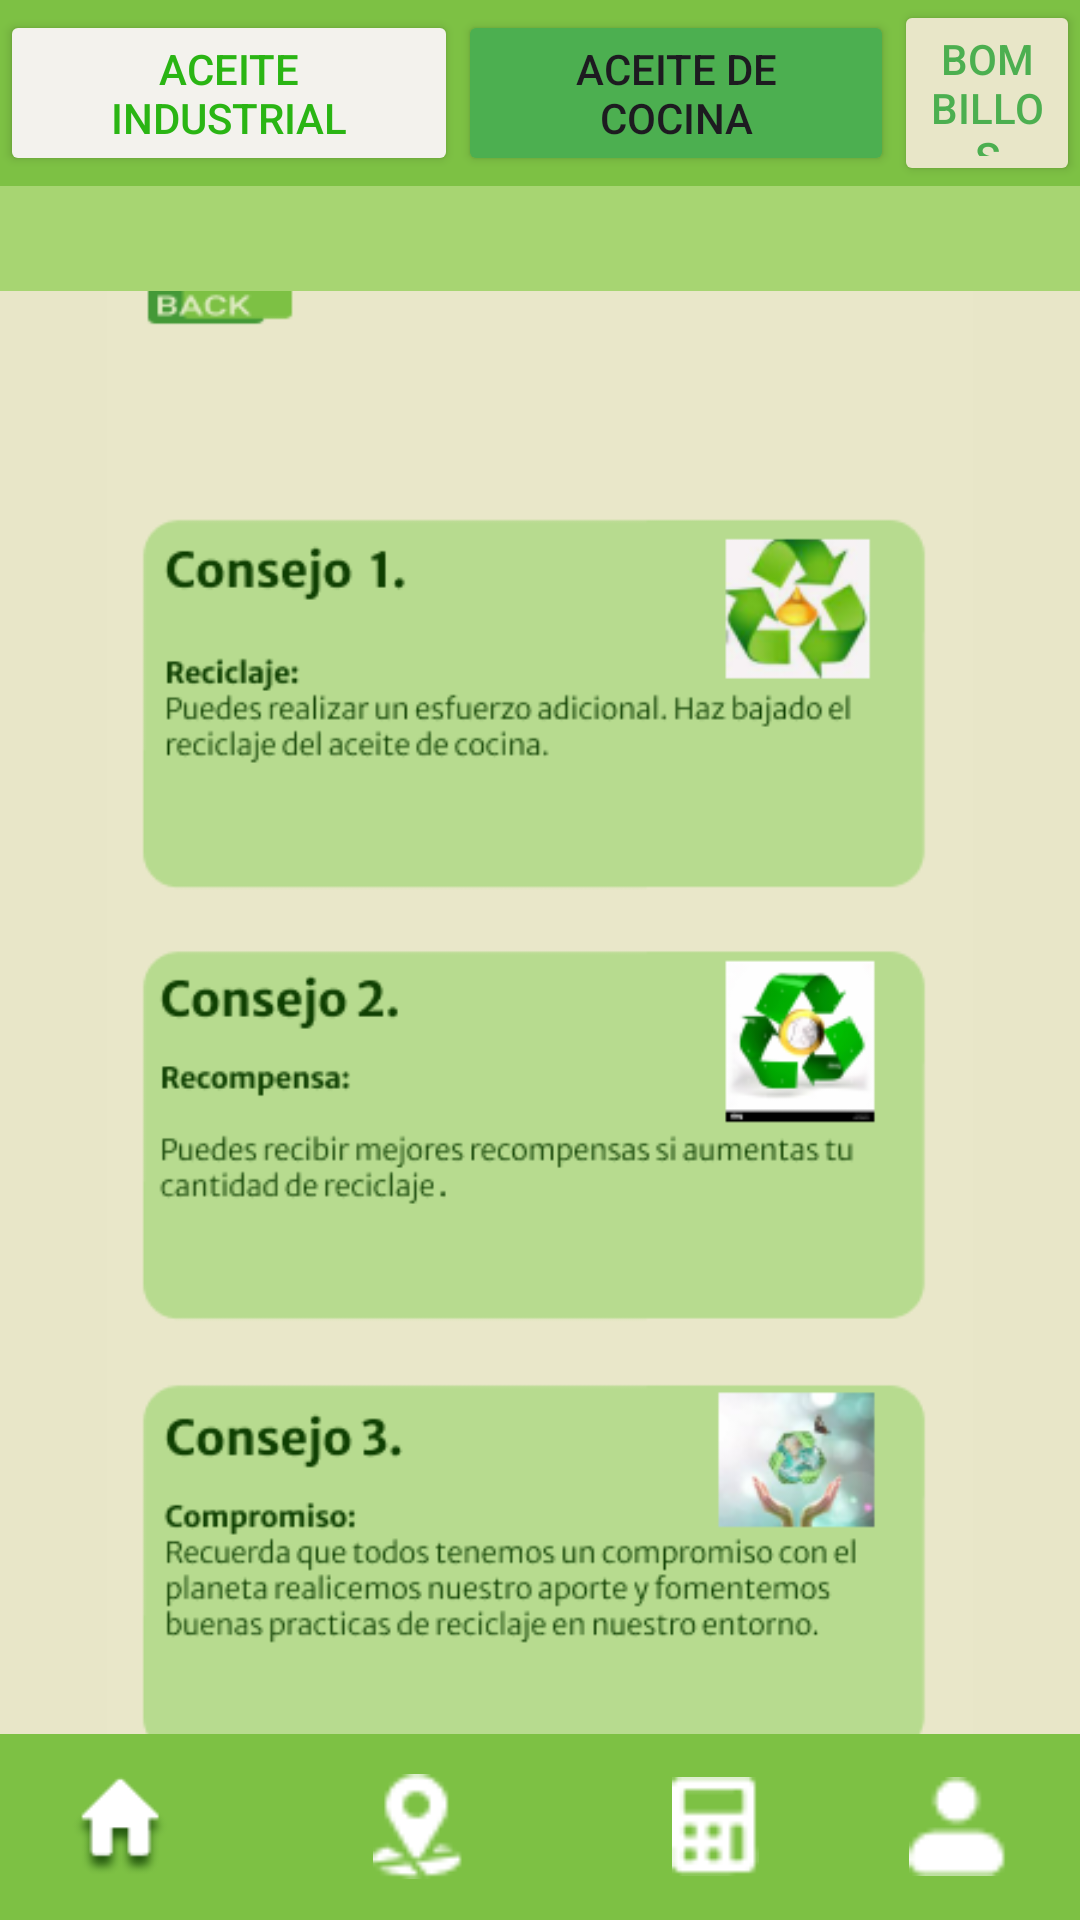

Layout XML and referenced resources for this Android screen:
<!-- AndroidManifest.xml: application theme Theme.Reto2 -->
<!-- res/layout/recoconsejos.xml -->
<?xml version="1.0" encoding="utf-8"?>
<androidx.constraintlayout.widget.ConstraintLayout xmlns:android="http://schemas.android.com/apk/res/android"
    xmlns:app="http://schemas.android.com/apk/res-auto"
    xmlns:tools="http://schemas.android.com/tools"
    android:layout_width="match_parent"
    android:layout_height="match_parent"
    android:background="#E8E6C8"
    android:orientation="vertical">

    <ImageView
        android:id="@+id/imageView10"
        android:layout_width="wrap_content"
        android:layout_height="wrap_content"
        app:layout_constraintBottom_toBottomOf="parent"
        app:layout_constraintEnd_toEndOf="parent"
        app:layout_constraintStart_toStartOf="parent"
        app:layout_constraintTop_toTopOf="parent"
        app:layout_constraintVertical_bias="0.0"
        app:srcCompat="@drawable/pantalla_consejos" />

    <LinearLayout
        android:id="@+id/linearLayout2"
        android:layout_width="match_parent"
        android:layout_height="62dp"
        android:background="#7DC144"
        android:gravity="center"
        android:orientation="horizontal"
        app:layout_constraintBottom_toBottomOf="parent"
        app:layout_constraintEnd_toEndOf="parent"
        app:layout_constraintHorizontal_bias="1.0"
        app:layout_constraintStart_toStartOf="parent">

        <ImageView
            android:id="@+id/Home"
            android:layout_width="58dp"
            android:layout_height="33dp"
            android:layout_weight="1"
            android:contentDescription="@string/imgViewhomeB"
            app:srcCompat="@drawable/vector"
            tools:ignore="ImageContrastCheck" />

        <ImageView
            android:id="@+id/imageView16"
            android:layout_width="117dp"
            android:layout_height="35dp"
            android:contentDescription="@string/imgViewRecol"
            app:srcCompat="@drawable/group_114"
            tools:ignore="ImageContrastCheck" />

        <ImageView
            android:id="@+id/imageView15"
            android:layout_width="58dp"
            android:layout_height="33dp"
            android:layout_weight="1"
            android:contentDescription="@string/imgViewRecord"
            app:srcCompat="@drawable/fa_solid_calculator"
            tools:ignore="ImageContrastCheck" />

        <ImageView
            android:id="@+id/iconoPerfilMenu"
            android:layout_width="58dp"
            android:layout_height="33dp"
            android:layout_weight="1"
            android:contentDescription="@string/imgViewPerfil"
            app:srcCompat="@drawable/perfil_peq"
            tools:ignore="ImageContrastCheck" />

    </LinearLayout>

    <TextView
        android:id="@+id/tvReconsejos"
        android:layout_width="match_parent"
        android:layout_height="97dp"
        android:background="#A7D572"
        android:paddingTop="25dp"
        android:text="RECONSEJOS"
        android:textAlignment="center"

        android:textColor="#306E32"
        android:textSize="30sp"
        android:textStyle="bold"
        app:layout_constraintEnd_toEndOf="parent"
        app:layout_constraintStart_toStartOf="parent"
        app:layout_constraintTop_toTopOf="parent" />

    <LinearLayout
        android:id="@+id/linearLayout2"
        android:layout_width="match_parent"
        android:layout_height="62dp"
        android:background="#7DC144"
        android:gravity="center"
        android:orientation="horizontal"

        app:layout_constraintEnd_toEndOf="parent"
        app:layout_constraintHorizontal_bias="0.0"
        app:layout_constraintStart_toStartOf="parent"
        tools:layout_editor_absoluteY="129dp">


        <Button
            android:id="@+id/button5"
            android:layout_width="wrap_content"
            android:layout_height="wrap_content"
            android:layout_weight="1"
            android:backgroundTint="#F3F2ED"
            android:text="Aceite Industrial"
            android:textColor="@color/checkbox_checked"
            tools:layout_editor_absoluteX="16dp"
            tools:layout_editor_absoluteY="159dp" />

        <Button
            android:id="@+id/button6"
            android:layout_width="wrap_content"
            android:layout_height="wrap_content"
            android:layout_weight="1"
            android:backgroundTint="#4CAF50"
            android:text="Aceite de Cocina"
            tools:layout_editor_absoluteX="168dp"
            tools:layout_editor_absoluteY="159dp" />

        <Button
            android:id="@+id/button7"
            android:layout_width="wrap_content"
            android:layout_height="wrap_content"
            android:layout_weight="100"
            android:backgroundTint="#E8E6C8"
            android:text="Bombillos"
            android:textColor="#4CAF50"
            tools:layout_editor_absoluteX="336dp"
            tools:layout_editor_absoluteY="158dp" />

    </LinearLayout>

</androidx.constraintlayout.widget.ConstraintLayout>
<!-- resources referenced by this layout -->
<resources>
  <color name="checkbox_checked">#2AB514</color>
  
  //barra de navegación//
  <!-- drawable fa_solid_calculator: png bitmap (drawable, 381 bytes) -->
  <!-- drawable group_114: png bitmap (drawable, 468 bytes) -->
  <!-- drawable pantalla_consejos: png bitmap (drawable, 52195 bytes) -->
  <!-- drawable perfil_peq: png bitmap (drawable, 321 bytes) -->
  <!-- drawable vector: png bitmap (drawable, 1877 bytes) -->
  <string name="imgViewPerfil">imgPerfil</string>
  <string name="imgViewRecol"> imgRecol</string>
  <string name="imgViewRecord"> imgRecord</string>
  <string name="imgViewhomeB"> imghomeB</string>
  <style name="Theme.Reto2" parent="Base.Theme.Reto2" />
  <style name="Base.Theme.Reto2" parent="Theme.Material3.DayNight.NoActionBar">
          
          
      </style>
</resources>
